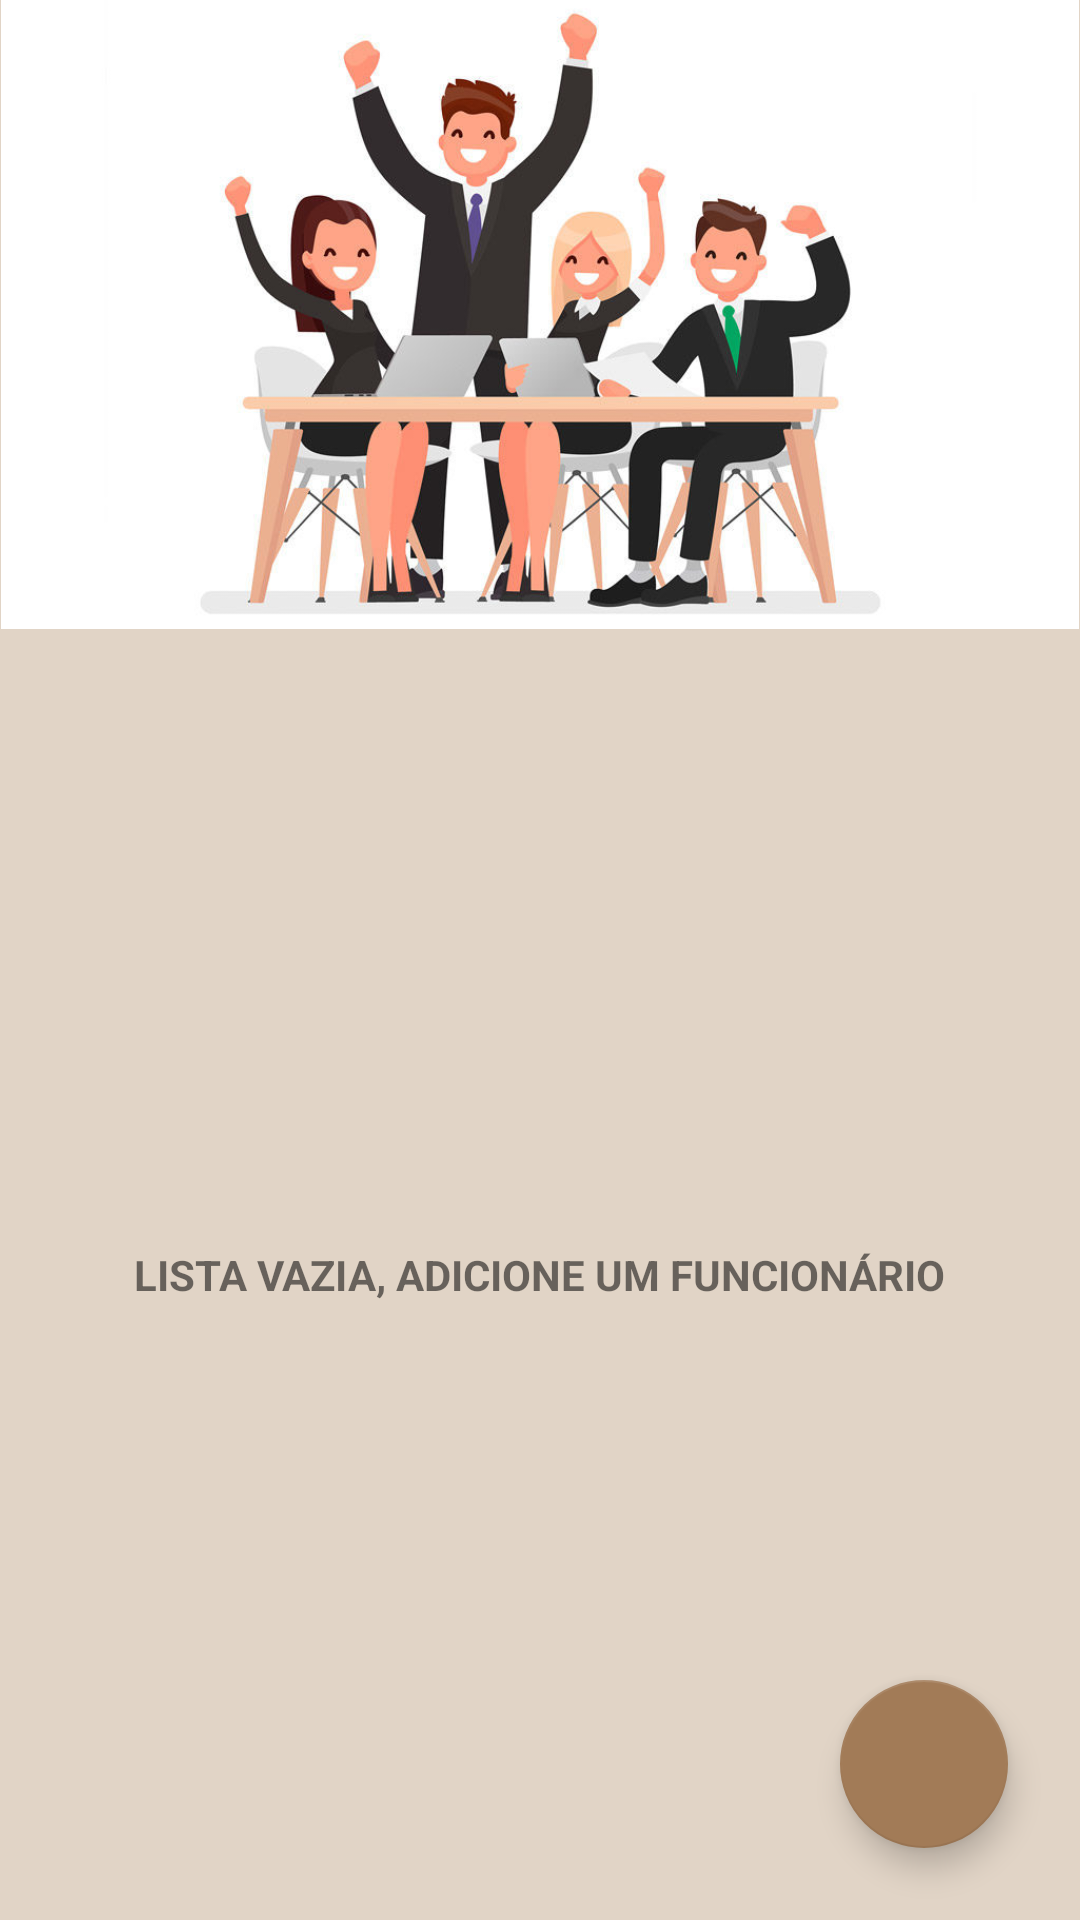

Write the Android layout XML for this screen, with the resource values it uses.
<!-- AndroidManifest.xml: application theme Theme.CoffeeExperiment -->
<!-- res/layout/activity_employee_list.xml -->
<?xml version="1.0" encoding="utf-8"?>
<androidx.constraintlayout.widget.ConstraintLayout xmlns:android="http://schemas.android.com/apk/res/android"
    xmlns:app="http://schemas.android.com/apk/res-auto"
    xmlns:tools="http://schemas.android.com/tools"
    android:layout_width="match_parent"
    android:layout_height="match_parent"
    android:background="@color/secondary_variant"
    tools:context=".EmployeeListActivity">

    <ImageView
        android:id="@+id/imageView_banner"
        android:layout_width="wrap_content"
        android:layout_height="wrap_content"
        android:adjustViewBounds="true"
        android:contentDescription="@string/content_description_add_new_coffee"
        android:cropToPadding="false"
        android:scaleType="fitCenter"
        app:layout_constraintEnd_toEndOf="parent"
        app:layout_constraintStart_toStartOf="parent"
        app:layout_constraintTop_toTopOf="parent"
        app:srcCompat="@drawable/employee_banner" />

    <ListView
        android:id="@+id/listView_employee"
        android:layout_width="wrap_content"
        android:layout_height="0dp"
        android:layout_marginStart="16dp"
        android:layout_marginTop="16dp"
        android:layout_marginEnd="16dp"
        app:layout_constraintBottom_toBottomOf="parent"
        app:layout_constraintEnd_toEndOf="parent"
        app:layout_constraintStart_toStartOf="parent"
        app:layout_constraintTop_toBottomOf="@+id/imageView_banner"
        app:layout_constraintVertical_bias="0.50" >


    </ListView>

    <com.google.android.material.floatingactionbutton.FloatingActionButton
        android:id="@+id/floatingActionButton_add_employee"
        android:layout_width="wrap_content"
        android:layout_height="wrap_content"
        android:layout_marginEnd="24dp"
        android:layout_marginBottom="24dp"
        android:clickable="true"
        android:contentDescription="@string/add_coffee"
        app:layout_constraintBottom_toBottomOf="parent"
        app:layout_constraintEnd_toEndOf="parent"
        app:srcCompat="@drawable/ic_action_add" />

    <TextView
        android:id="@+id/textView_list_employee_empty_message"
        android:layout_width="wrap_content"
        android:layout_height="wrap_content"
        android:text="@string/empty_list_employee"
        android:textAllCaps="true"
        android:textStyle="bold"
        app:layout_constraintBottom_toBottomOf="parent"
        app:layout_constraintEnd_toEndOf="parent"
        app:layout_constraintStart_toStartOf="parent"
        app:layout_constraintTop_toBottomOf="@+id/imageView_banner" />

</androidx.constraintlayout.widget.ConstraintLayout>
<!-- resources referenced by this layout -->
<resources>
  <color name="secondary_variant">#E1D4C6</color>
  <!-- drawable employee_banner: png bitmap (drawable, 330964 bytes) -->
  <string name="add_coffee">adicionar café</string>
  <string name="content_description_add_new_coffee">baner do café</string>
  <string name="empty_list_employee">Lista vazia, adicione um funcionário</string>
  <style name="Theme.CoffeeExperiment" parent="Theme.MaterialComponents.DayNight.DarkActionBar">
          
          <item name="colorPrimary">@color/primary</item>
          <item name="colorPrimaryVariant">@color/primary_variant</item>
          <item name="colorOnPrimary">@color/primary_variant</item>
          
          <item name="colorSecondary">@color/secondary</item>
          <item name="colorSecondaryVariant">@color/secondary_variant</item>
          <item name="colorOnSecondary">@color/black</item>
          
          <item name="android:statusBarColor" tools:targetApi="l">?attr/colorPrimaryVariant</item>
          
      </style>
  <color name="primary">#633B16</color>
  <color name="primary_variant">#C4B09D</color>
  <color name="secondary">#a27b57</color>
  <color name="black">#FF000000</color>
</resources>
